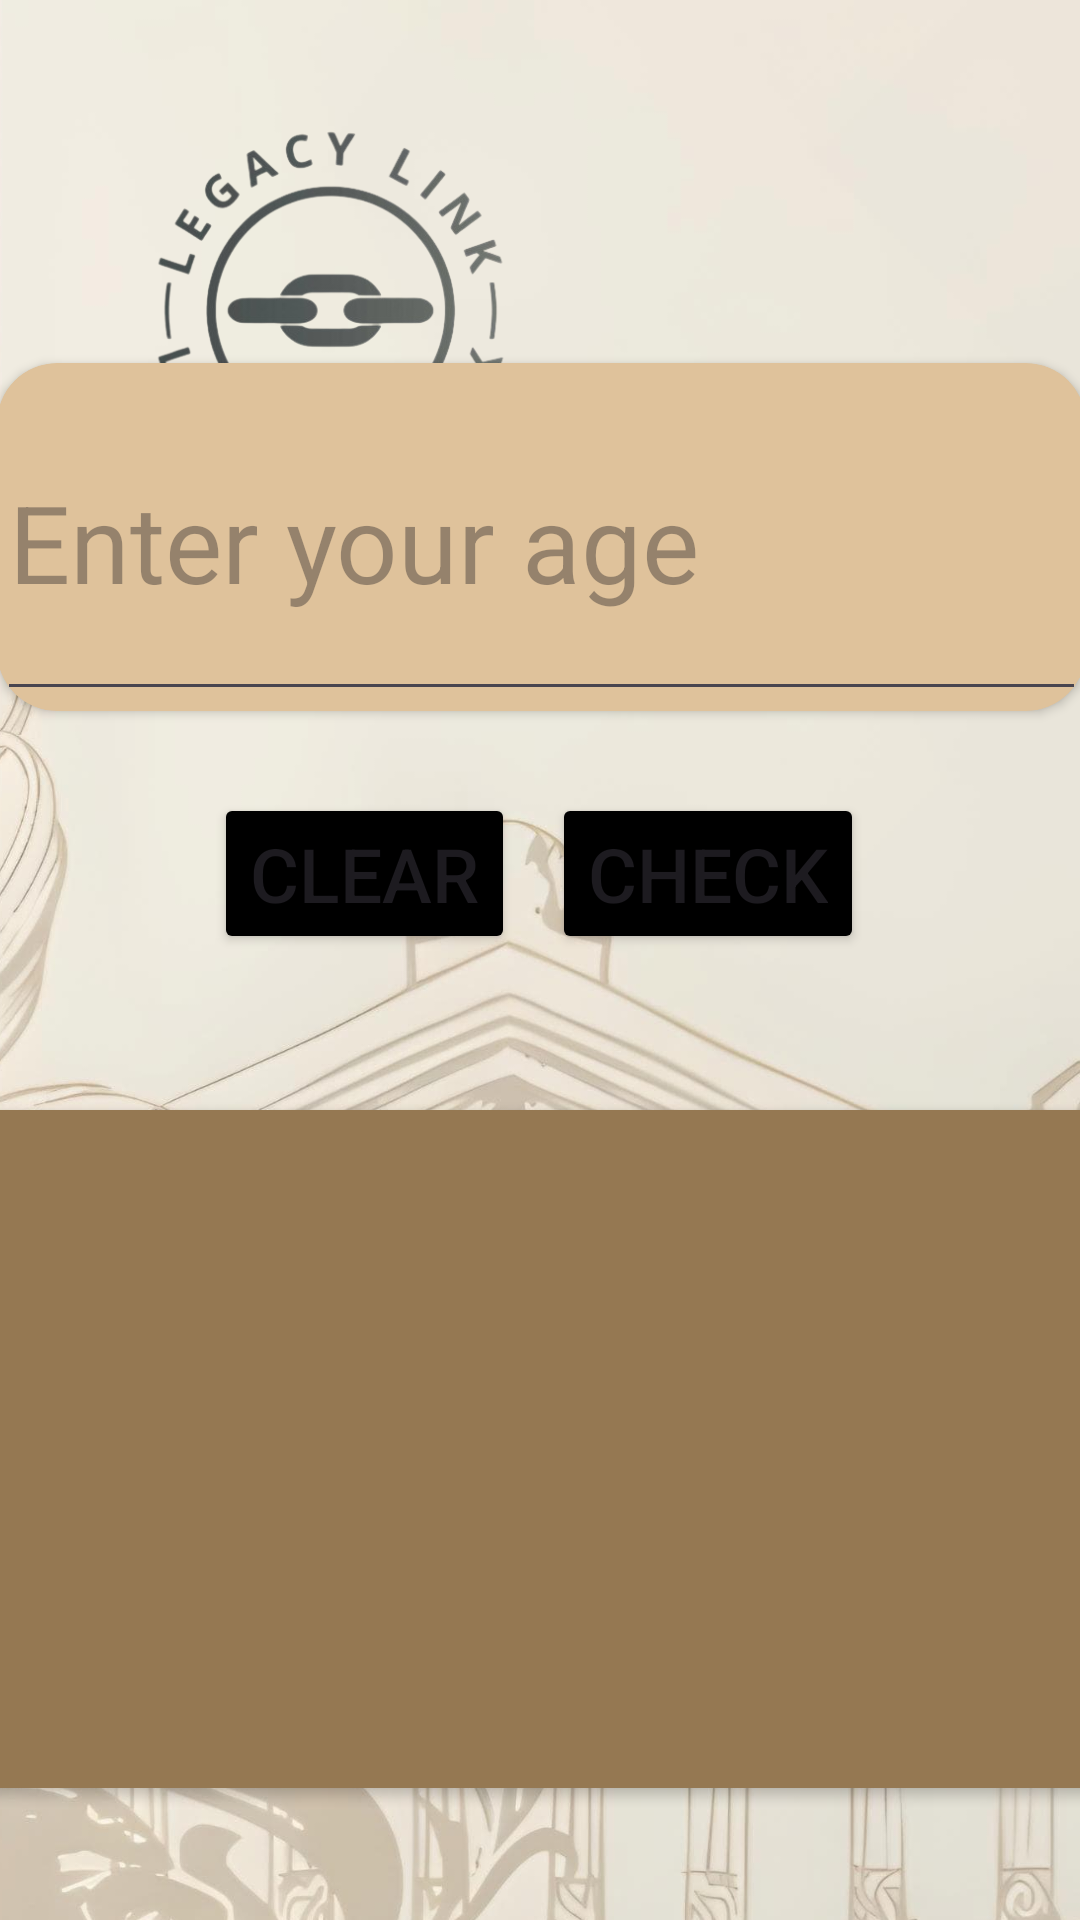

Here is an Android app screen rendered from its layout file. Give the layout XML and the strings, colors and styles it references.
<!-- AndroidManifest.xml: application theme Theme.LegacyLink -->
<!-- res/layout/activity_second.xml -->
<?xml version="1.0" encoding="utf-8"?>
<androidx.constraintlayout.widget.ConstraintLayout xmlns:android="http://schemas.android.com/apk/res/android"
    xmlns:app="http://schemas.android.com/apk/res-auto"
    xmlns:tools="http://schemas.android.com/tools"
    android:id="@+id/main"
    android:layout_width="match_parent"
    android:layout_height="match_parent"
    android:background="#E3D7C7"
    tools:context=".SecondActivity">

    <ImageView
        android:id="@+id/imageView4"
        android:layout_width="654dp"
        android:layout_height="1125dp"
        app:layout_constraintBottom_toBottomOf="parent"
        app:layout_constraintEnd_toEndOf="parent"
        app:layout_constraintHorizontal_bias="0.196"
        app:layout_constraintStart_toStartOf="parent"
        app:layout_constraintTop_toTopOf="parent"
        app:srcCompat="@drawable/secondact2" />

    <androidx.cardview.widget.CardView
        android:id="@+id/cardView"
        android:layout_width="363dp"
        android:layout_height="116dp"
        android:background="@color/light_blue"
        android:backgroundTint="#DFC29B"
        app:cardCornerRadius="20dp"
        app:layout_constraintBottom_toBottomOf="parent"
        app:layout_constraintEnd_toEndOf="parent"
        app:layout_constraintHorizontal_bias="0.502"
        app:layout_constraintStart_toStartOf="parent"
        app:layout_constraintTop_toTopOf="parent"
        app:layout_constraintVertical_bias="0.231">

        <EditText
            android:id="@+id/ageInput"
            android:layout_width="match_parent"
            android:layout_height="match_parent"
            android:ems="10"
            android:hint="Enter your age"
            android:inputType="text"
            android:textSize="36sp" />
    </androidx.cardview.widget.CardView>

    <Button
        android:id="@+id/btnCheck"
        android:layout_width="wrap_content"
        android:layout_height="wrap_content"
        android:backgroundTint="@color/black"
        android:text="Check"
        android:textSize="25sp"
        app:layout_constraintBottom_toBottomOf="parent"
        app:layout_constraintEnd_toEndOf="parent"
        app:layout_constraintHorizontal_bias="0.719"
        app:layout_constraintStart_toStartOf="parent"
        app:layout_constraintTop_toTopOf="parent"
        app:layout_constraintVertical_bias="0.451" />

    <androidx.cardview.widget.CardView
        android:id="@+id/cvAnswer"
        android:layout_width="488dp"
        android:layout_height="226dp"
        android:backgroundTint="#957852"
        app:cardCornerRadius="50dp"
        app:layout_constraintBottom_toBottomOf="parent"
        app:layout_constraintEnd_toEndOf="parent"
        app:layout_constraintStart_toStartOf="parent"
        app:layout_constraintTop_toTopOf="parent"
        app:layout_constraintVertical_bias="0.894" >

        <TextView
            android:id="@+id/infoTextView"
            android:layout_width="match_parent"
            android:layout_height="match_parent"
            android:textAlignment="center"
            android:textColor="@color/black"
            android:textSize="32sp" />

    </androidx.cardview.widget.CardView>

    <Button
        android:id="@+id/btnClear"
        android:layout_width="wrap_content"
        android:layout_height="wrap_content"
        android:backgroundTint="@color/black"
        android:text="Clear"
        android:textSize="25sp"
        app:layout_constraintBottom_toBottomOf="parent"
        app:layout_constraintEnd_toEndOf="parent"
        app:layout_constraintHorizontal_bias="0.275"
        app:layout_constraintStart_toStartOf="parent"
        app:layout_constraintTop_toTopOf="parent"
        app:layout_constraintVertical_bias="0.451" />

    <TextView
        android:id="@+id/answerTextView"
        android:layout_width="409dp"
        android:layout_height="118dp"
        android:textAlignment="center"
        android:textColor="@color/black"
        android:textSize="48sp"
        android:textStyle="bold"
        app:layout_constraintBottom_toBottomOf="parent"
        app:layout_constraintEnd_toEndOf="parent"
        app:layout_constraintHorizontal_bias="0.502"
        app:layout_constraintStart_toStartOf="parent"
        app:layout_constraintTop_toTopOf="parent"
        app:layout_constraintVertical_bias="0.629" />

    <ImageView
        android:id="@+id/imageView"
        android:layout_width="219dp"
        android:layout_height="215dp"
        app:layout_constraintBottom_toBottomOf="parent"
        app:layout_constraintEnd_toEndOf="parent"
        app:layout_constraintHorizontal_bias="0.0"
        app:layout_constraintStart_toStartOf="parent"
        app:layout_constraintTop_toTopOf="parent"
        app:layout_constraintVertical_bias="0.0"
        app:srcCompat="@drawable/logo_back_and_white" />

</androidx.constraintlayout.widget.ConstraintLayout>
<!-- resources referenced by this layout -->
<resources>
  <!-- drawable logo_back_and_white: png bitmap (drawable, 81020 bytes) -->
  <!-- drawable secondact2: jpg bitmap (drawable, 326746 bytes) -->
  <style name="Theme.LegacyLink" parent="Base.Theme.LegacyLink" />
  <style name="Base.Theme.LegacyLink" parent="Theme.Material3.DayNight.NoActionBar">
          
          
      </style>
  <!-- not gathered from this repository: default colours our renderer supplied (Android Studio template values) -->
  <color name="black">#FF000000</color>
</resources>
